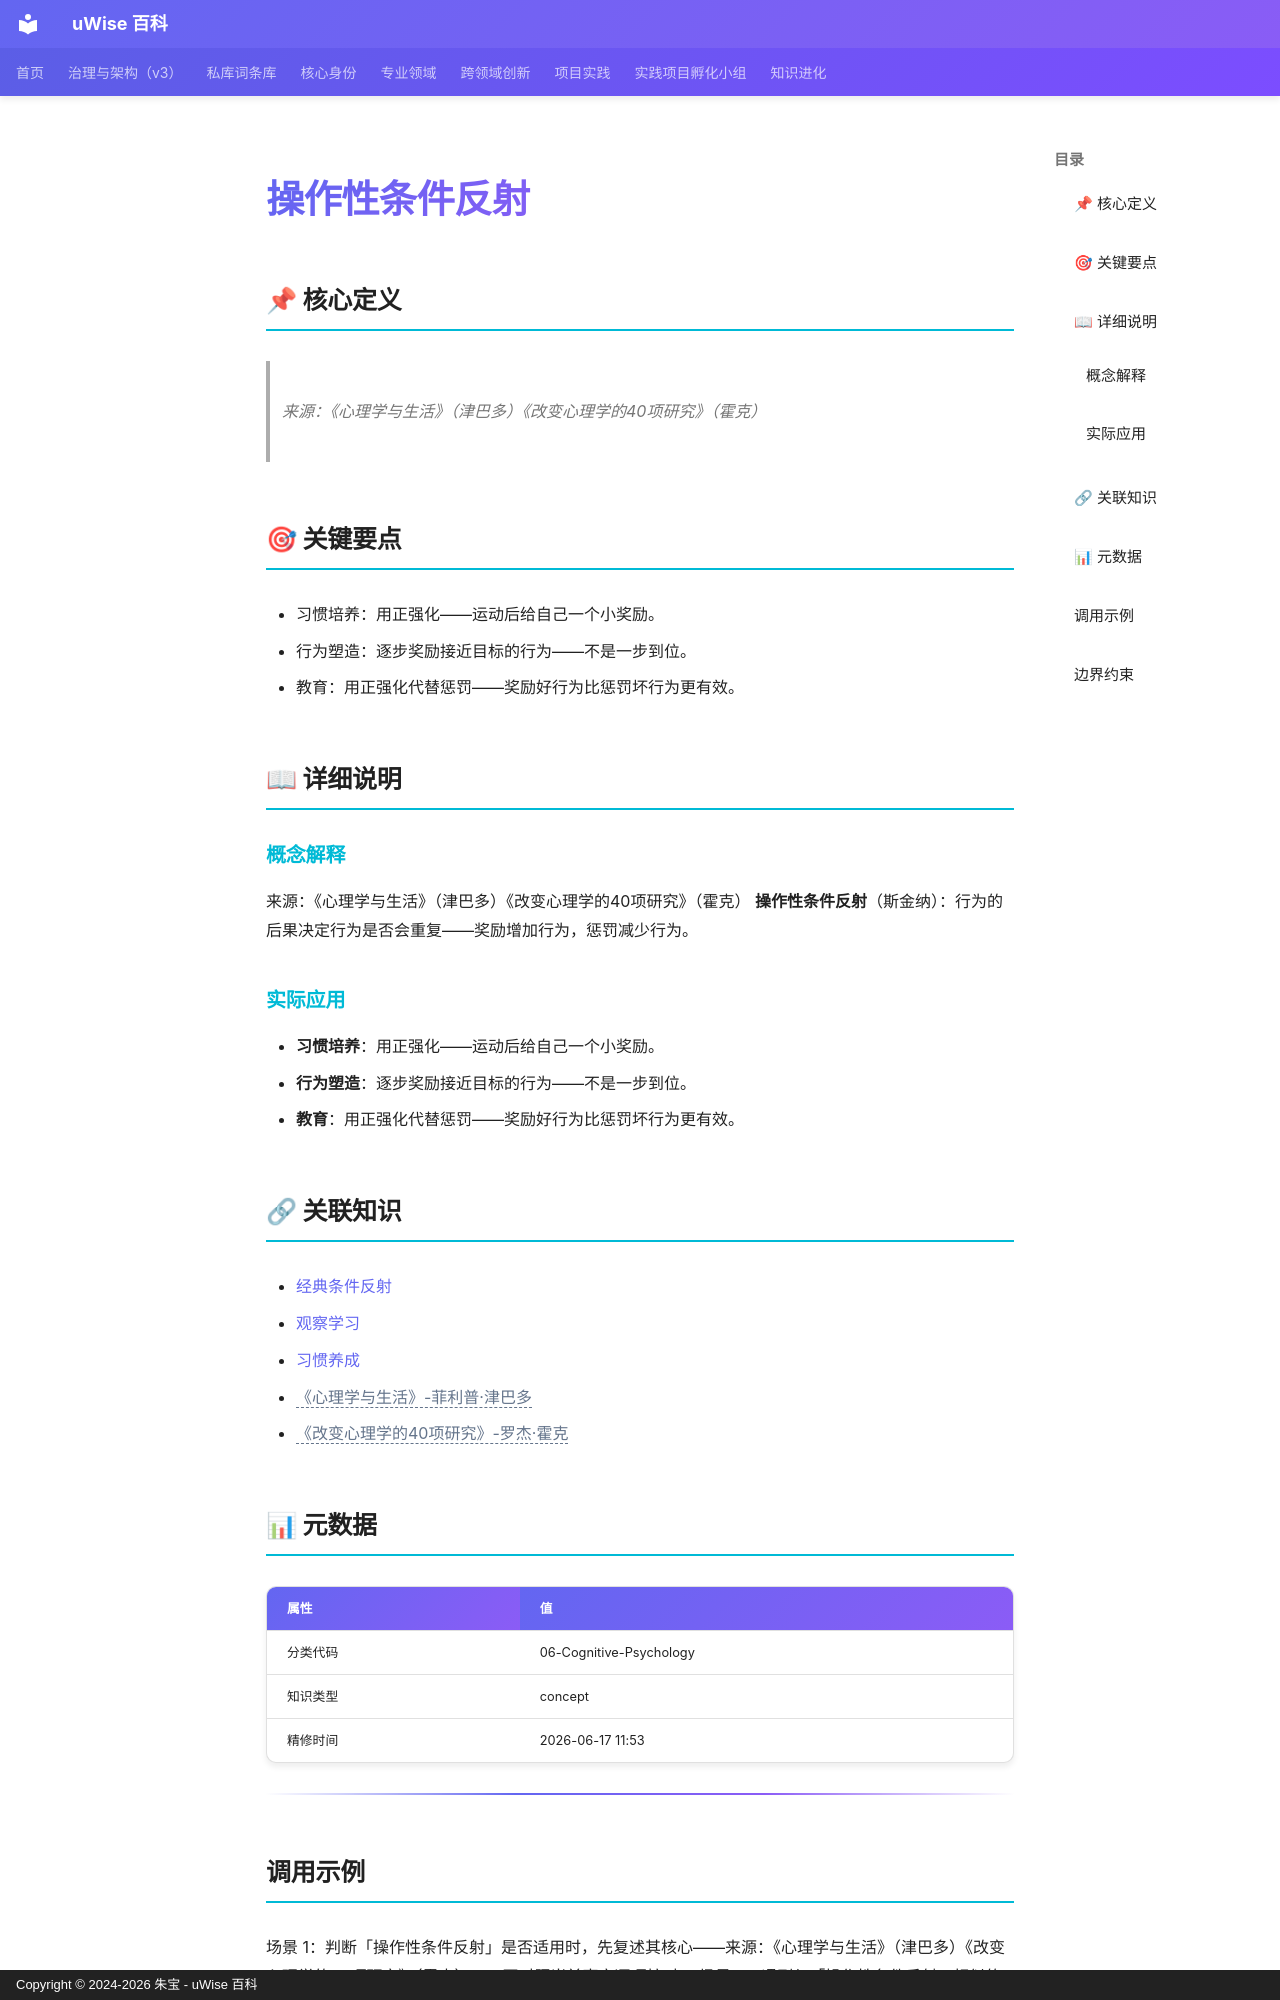

repository: zhubao315/uWise · page: vault-encyclopedia/md-2500f24d/index.html · generator: mkdocs · copyright: Copyright © 2024-2026 朱宝 - uWise 百科

---
title: "操作性条件反射"
description: "来源：《心理学与生活》（津巴多）《改变心理学的40项研究》（霍克）"
---

# 操作性条件反射

## 📌 核心定义

> 来源：《心理学与生活》（津巴多）《改变心理学的40项研究》（霍克）

## 🎯 关键要点

- 习惯培养：用正强化——运动后给自己一个小奖励。
- 行为塑造：逐步奖励接近目标的行为——不是一步到位。
- 教育：用正强化代替惩罚——奖励好行为比惩罚坏行为更有效。

## 📖 详细说明

### 概念解释
来源：《心理学与生活》（津巴多）《改变心理学的40项研究》（霍克）
**操作性条件反射**（斯金纳）：行为的后果决定行为是否会重复——奖励增加行为，惩罚减少行为。


### 实际应用

- **习惯培养**：用正强化——运动后给自己一个小奖励。
- **行为塑造**：逐步奖励接近目标的行为——不是一步到位。
- **教育**：用正强化代替惩罚——奖励好行为比惩罚坏行为更有效。

## 🔗 关联知识

- [经典条件反射](../md-41070f67/)
- [观察学习](../md-2019c0f6/)
- [习惯养成](../md-22052f63/)
- <span class="uw-unresolved" data-target="《心理学与生活》-菲利普·津巴多" title="未解析的双链目标：《心理学与生活》-菲利普·津巴多">《心理学与生活》-菲利普·津巴多</span>
- <span class="uw-unresolved" data-target="《改变心理学的40项研究》-罗杰·霍克" title="未解析的双链目标：《改变心理学的40项研究》-罗杰·霍克">《改变心理学的40项研究》-罗杰·霍克</span>

## 📊 元数据

| 属性 | 值 |
|------|-----|
| 分类代码 | 06-Cognitive-Psychology |
| 知识类型 | concept |
| 精修时间 | 2026-06-17 11:53 |

---

## 调用示例

场景 1：判断「操作性条件反射」是否适用时，先复述其核心——来源：《心理学与生活》（津巴多）《改变心理学的40项研究》（霍克）——再对照当前事实逐项核对。
场景 2：遇到与「操作性条件反射」相似的模糊情形，以要点「- 习惯培养：用正强化——运动后给自己一个小奖励。」为检查清单，避免只凭印象下结论。
